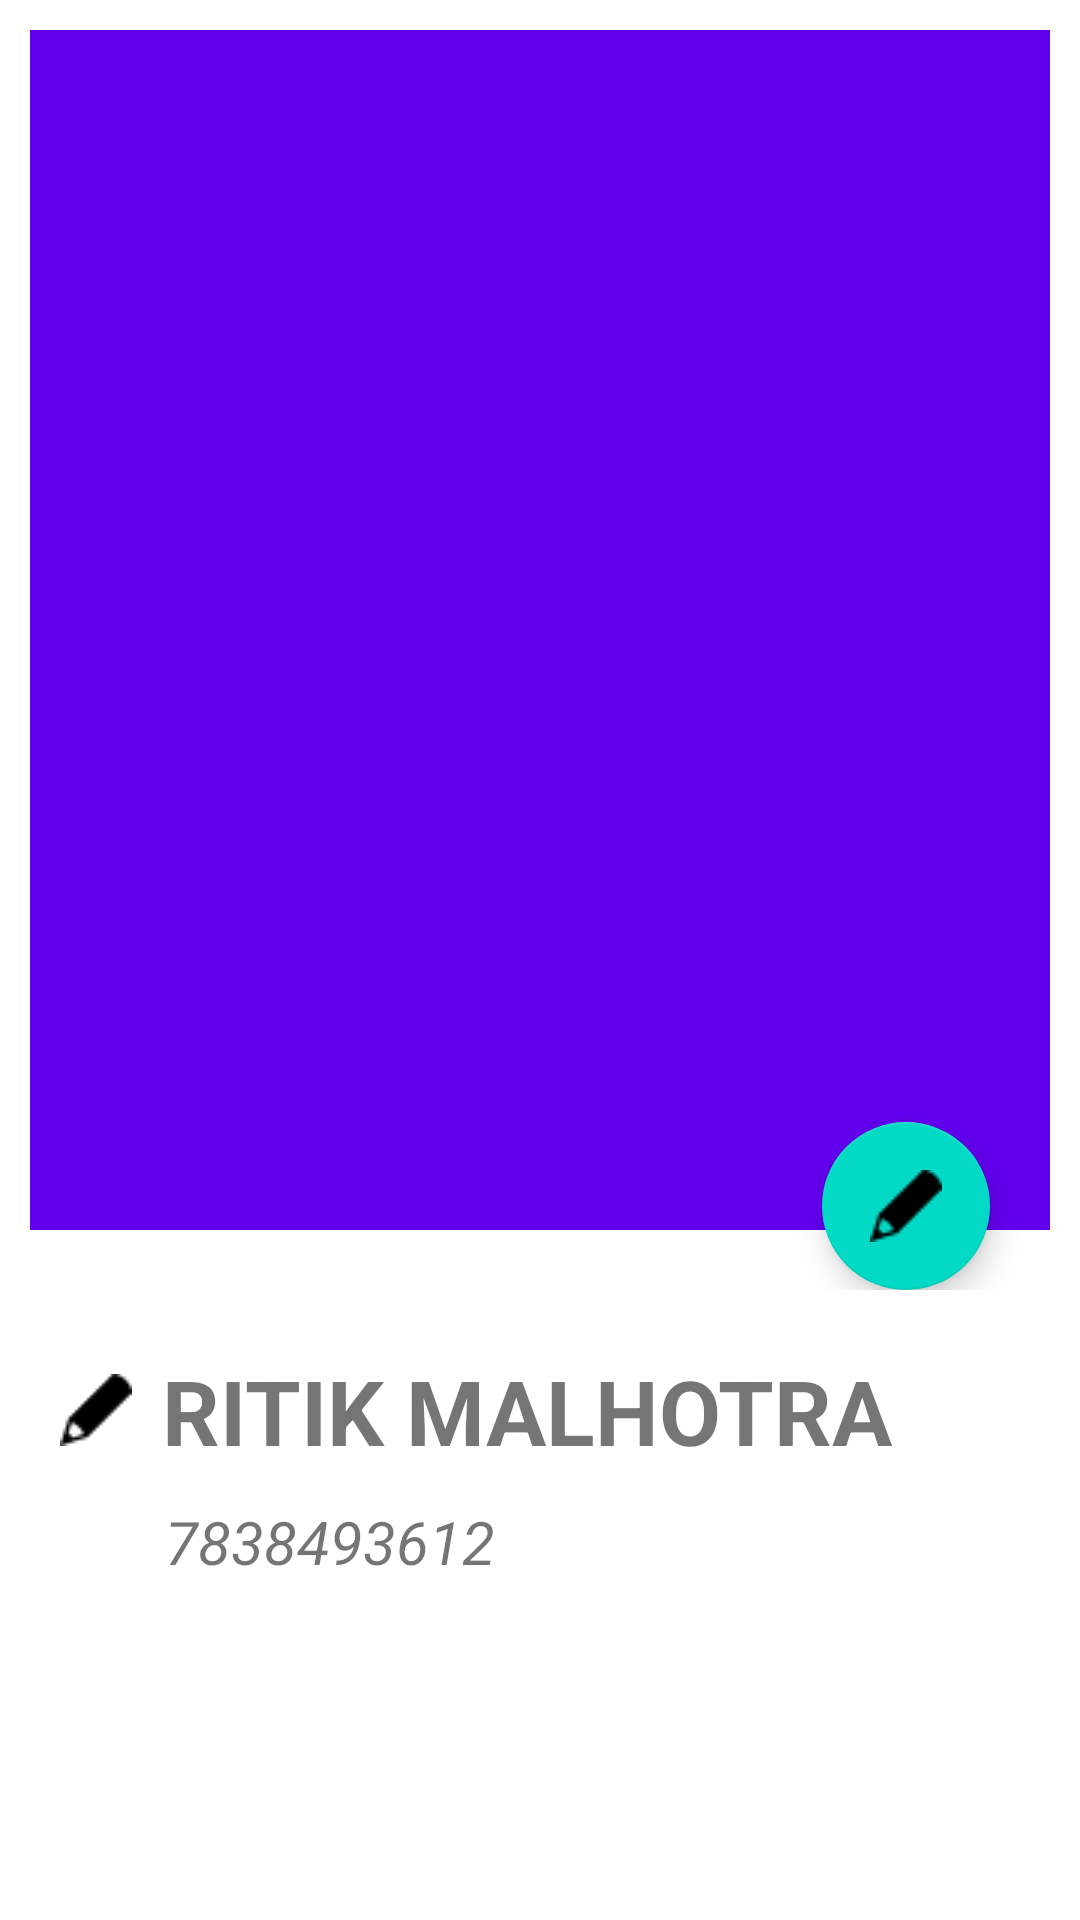

Write the Android layout XML for this screen, with the resource values it uses.
<!-- AndroidManifest.xml: application theme Theme.Convo -->
<!-- res/layout/activity_edit_profile.xml -->
<?xml version="1.0" encoding="utf-8"?>
<androidx.constraintlayout.widget.ConstraintLayout xmlns:android="http://schemas.android.com/apk/res/android"
    xmlns:app="http://schemas.android.com/apk/res-auto"
    xmlns:tools="http://schemas.android.com/tools"
    android:layout_width="match_parent"
    android:layout_height="match_parent"
    tools:context=".activities.ProfileActivity">

    <androidx.coordinatorlayout.widget.CoordinatorLayout
        android:layout_width="wrap_content"
        android:layout_height="wrap_content"
        android:id="@+id/colayout"
        app:layout_constraintEnd_toEndOf="parent"
        app:layout_constraintHorizontal_bias="0.5"
        app:layout_constraintStart_toStartOf="parent"
        app:layout_constraintTop_toTopOf="parent">
        <RelativeLayout
            android:layout_width="match_parent"
            android:layout_height="match_parent">

            <ImageView
                android:id="@+id/imageprofile"
                android:layout_width="match_parent"
                android:layout_height="400dp"
                android:layout_marginStart="10dp"
                android:layout_marginTop="10dp"
                android:layout_marginEnd="10dp"
                android:layout_marginBottom="20dp"
                android:background="@drawable/shapeforimage"
                android:scaleType="centerCrop"
                android:src="@color/purple_500" />


        </RelativeLayout>
        <com.google.android.material.floatingactionbutton.FloatingActionButton
            android:id="@+id/fabprofile"
            android:layout_width="wrap_content"
            android:layout_height="wrap_content"
            android:layout_marginHorizontal="30sp"
            app:fab_elevation="30sp"
            app:layout_anchor="@id/imageprofile"
            app:layout_anchorGravity="bottom|end"
            android:src="@drawable/pencil_24px"
            />


    </androidx.coordinatorlayout.widget.CoordinatorLayout>

    
    
    <com.google.android.material.textview.MaterialTextView
        android:id="@+id/nameprofile"
        android:layout_width="wrap_content"
        android:layout_height="wrap_content"
        android:layout_marginTop="20sp"
        android:paddingStart="20sp"
        android:text="Ritik Malhotra"
        android:textAllCaps="true"
        android:textSize="30sp"
        android:visibility="visible"
        android:drawablePadding="10dp"
        android:drawableLeft="@drawable/pencil_24px"
        android:textStyle="bold"
        app:layout_constraintStart_toStartOf="parent"
        app:layout_constraintTop_toBottomOf="@id/colayout"/>
    <TextView
        android:id="@+id/detailprofile"
        android:layout_width="match_parent"
        android:layout_height="wrap_content"
        android:paddingStart="55sp"
        android:text="7838493612"
        android:textAllCaps="true"
        android:textStyle="italic"
        android:textSize="20sp"
        android:layout_marginTop="10dp"
        app:layout_constraintEnd_toEndOf="parent"
        app:layout_constraintStart_toStartOf="parent"
        app:layout_constraintTop_toBottomOf="@id/nameprofile" />

</androidx.constraintlayout.widget.ConstraintLayout>
<!-- resources referenced by this layout -->
<resources>
  <color name="purple_500">#FF6200EE</color>
  <!-- drawable pencil_24px: png bitmap (drawable, 390 bytes) -->
  <style name="Theme.Convo" parent="Theme.MaterialComponents.DayNight.DarkActionBar">
          
          <item name="colorPrimary">@color/purple_500</item>
          <item name="colorPrimaryVariant">@color/purple_700</item>
          <item name="colorOnPrimary">@color/white</item>
          
          <item name="colorSecondary">@color/teal_200</item>
          <item name="colorSecondaryVariant">@color/teal_700</item>
          <item name="colorOnSecondary">#000000</item>
          
          <item name="android:statusBarColor" tools:targetApi="l">?attr/colorPrimaryVariant</item>
  
          
      </style>
  <color name="purple_700">#FF3700B3</color>
  <color name="white">#FFFFFFFF</color>
  <color name="teal_200">#FF03DAC5</color>
  <color name="teal_700">#FF018786</color>
</resources>
